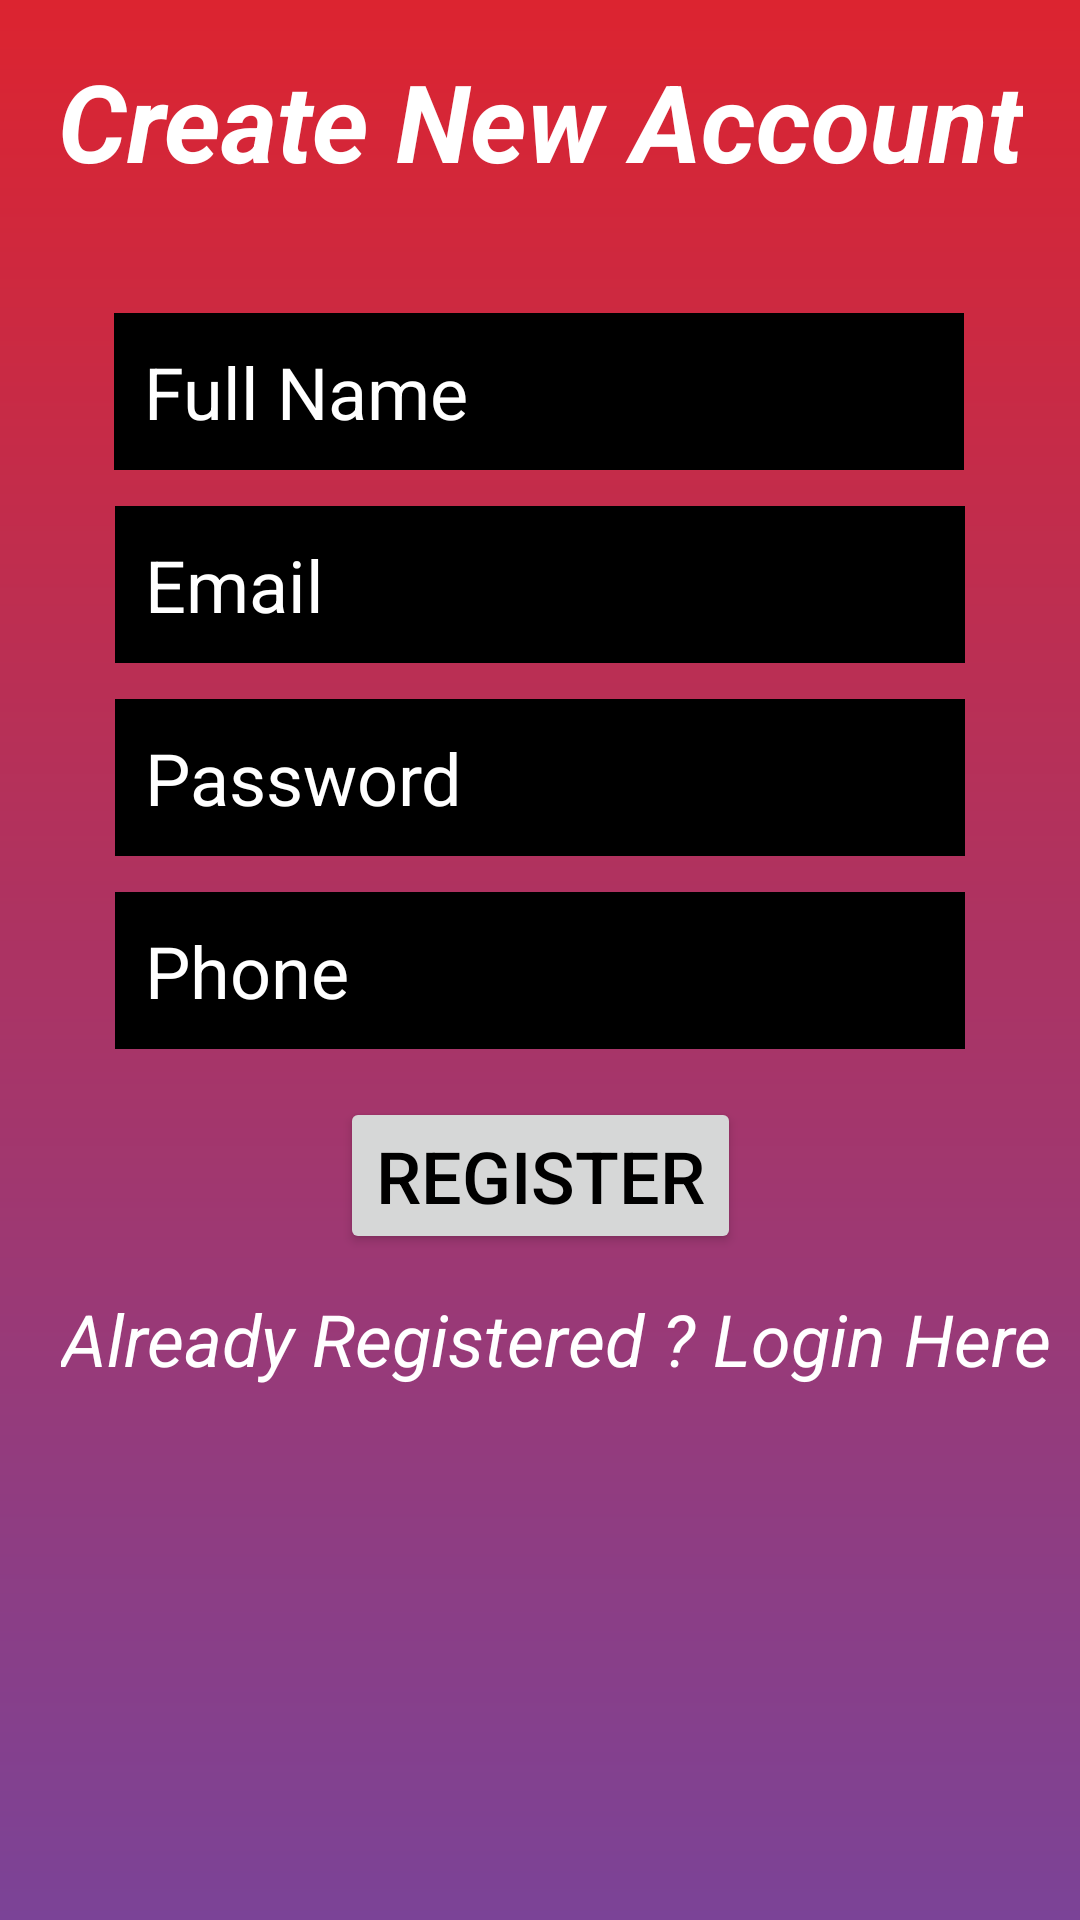

Layout XML and referenced resources for this Android screen:
<!-- AndroidManifest.xml: application theme AppTheme -->
<!-- res/layout/activity_user_registration.xml -->
<?xml version="1.0" encoding="utf-8"?>
<androidx.constraintlayout.widget.ConstraintLayout xmlns:android="http://schemas.android.com/apk/res/android"
    xmlns:app="http://schemas.android.com/apk/res-auto"
    xmlns:tools="http://schemas.android.com/tools"
    android:layout_width="match_parent"
    android:layout_height="match_parent"
    android:background="@drawable/gradients"
    tools:context=".UserRegistration">

    <TextView
        android:id="@+id/textView"
        android:layout_width="wrap_content"
        android:layout_height="wrap_content"
        android:layout_marginStart="16dp"
        android:layout_marginLeft="16dp"
        android:layout_marginTop="16dp"
        android:layout_marginEnd="16dp"
        android:layout_marginRight="16dp"
        android:text="Create New Account"
        android:textColor="@android:color/background_light"
        android:textSize="36sp"
        android:textStyle="bold|italic"
        app:layout_constraintEnd_toEndOf="parent"
        app:layout_constraintStart_toStartOf="parent"
        app:layout_constraintTop_toTopOf="parent" />

    <EditText
        android:id="@+id/fullName"
        android:layout_width="wrap_content"
        android:layout_height="wrap_content"
        android:layout_marginStart="16dp"
        android:layout_marginLeft="16dp"
        android:layout_marginTop="40dp"
        android:layout_marginEnd="16dp"
        android:layout_marginRight="16dp"
        android:background="@android:color/black"
        android:ems="10"
        android:hint="Full Name"
        android:inputType="textPersonName"
        android:padding="10dp"
        android:textColor="@android:color/background_light"
        android:textColorHint="@android:color/background_light"
        android:textSize="24sp"
        app:layout_constraintEnd_toEndOf="parent"
        app:layout_constraintHorizontal_bias="0.495"
        app:layout_constraintStart_toStartOf="parent"
        app:layout_constraintTop_toBottomOf="@+id/textView" />

    <EditText
        android:id="@+id/Email"
        android:layout_width="wrap_content"
        android:layout_height="wrap_content"
        android:layout_marginStart="16dp"
        android:layout_marginLeft="16dp"
        android:layout_marginTop="12dp"
        android:layout_marginEnd="16dp"
        android:layout_marginRight="16dp"
        android:background="@android:color/black"
        android:ems="10"
        android:hint="Email"
        android:inputType="textEmailSubject"
        android:padding="10dp"
        android:textColor="@android:color/background_light"
        android:textColorHint="@android:color/background_light"
        android:textSize="24sp"
        app:layout_constraintEnd_toEndOf="parent"
        app:layout_constraintStart_toStartOf="parent"
        app:layout_constraintTop_toBottomOf="@+id/fullName" />

    <EditText
        android:id="@+id/Password"
        android:layout_width="wrap_content"
        android:layout_height="wrap_content"
        android:layout_marginStart="16dp"
        android:layout_marginLeft="16dp"
        android:layout_marginTop="12dp"
        android:layout_marginEnd="16dp"
        android:layout_marginRight="16dp"
        android:background="@android:color/black"
        android:ems="10"
        android:hint="Password"
        android:inputType="numberPassword"
        android:padding="10dp"
        android:password="false"
        android:textColor="@android:color/background_light"
        android:textColorHint="@android:color/background_light"
        android:textSize="24sp"
        app:layout_constraintEnd_toEndOf="parent"
        app:layout_constraintStart_toStartOf="parent"
        app:layout_constraintTop_toBottomOf="@+id/Email" />

    <EditText
        android:id="@+id/Phone"
        android:layout_width="wrap_content"
        android:layout_height="wrap_content"
        android:layout_marginStart="16dp"
        android:layout_marginLeft="16dp"
        android:layout_marginTop="12dp"
        android:layout_marginEnd="16dp"
        android:layout_marginRight="16dp"
        android:background="@android:color/black"
        android:ems="10"
        android:hint="Phone"
        android:inputType="phone"
        android:padding="10dp"
        android:textColor="@android:color/background_light"
        android:textColorHint="@android:color/background_light"
        android:textSize="24sp"
        app:layout_constraintEnd_toEndOf="parent"
        app:layout_constraintStart_toStartOf="parent"
        app:layout_constraintTop_toBottomOf="@+id/Password" />

    <Button
        android:id="@+id/registerBtn"
        android:layout_width="wrap_content"
        android:layout_height="wrap_content"
        android:layout_marginStart="16dp"
        android:layout_marginLeft="16dp"
        android:layout_marginTop="16dp"
        android:layout_marginEnd="16dp"
        android:layout_marginRight="16dp"
        android:text="Register"

        android:textColor="@android:color/black"
        android:textSize="24sp"
        app:layout_constraintEnd_toEndOf="parent"
        app:layout_constraintHorizontal_bias="0.501"
        app:layout_constraintStart_toStartOf="parent"
        app:layout_constraintTop_toBottomOf="@+id/Phone" />

    <ProgressBar
        android:id="@+id/progressBar"
        style="?android:attr/progressBarStyle"
        android:layout_width="wrap_content"
        android:layout_height="wrap_content"
        android:layout_marginStart="176dp"
        android:layout_marginLeft="176dp"
        android:layout_marginTop="33dp"
        android:layout_marginEnd="187dp"
        android:layout_marginRight="187dp"
        android:visibility="invisible"
        app:layout_constraintEnd_toEndOf="parent"
        app:layout_constraintHorizontal_bias="1.0"
        app:layout_constraintStart_toStartOf="parent"
        app:layout_constraintTop_toBottomOf="@+id/createText" />

    <TextView
        android:id="@+id/createText"
        android:layout_width="wrap_content"
        android:layout_height="wrap_content"
        android:layout_marginStart="105dp"
        android:layout_marginLeft="105dp"
        android:layout_marginTop="12dp"
        android:layout_marginEnd="106dp"
        android:layout_marginRight="106dp"
        android:text="Already Registered ? Login Here"
        android:textColor="@android:color/background_light"
        android:textSize="24sp"
        android:textStyle="italic"
        app:layout_constraintEnd_toEndOf="parent"
        app:layout_constraintHorizontal_bias="0.468"
        app:layout_constraintStart_toStartOf="parent"
        app:layout_constraintTop_toBottomOf="@+id/registerBtn" />


</androidx.constraintlayout.widget.ConstraintLayout>
<!-- resources referenced by this layout -->
<resources>
  <!-- drawable gradients (drawable) -->
  <?xml version="1.0" encoding="utf-8"?>
  <shape android:shape="rectangle"
      xmlns:android="http://schemas.android.com/apk/res/android" >
      <gradient
          android:startColor="#7b4397 "
          android:endColor="#dc2430"
          android:angle="90">
  
      </gradient>
  </shape>
  <style name="AppTheme" parent="Theme.AppCompat.Light.NoActionBar">
          
          <item name="colorPrimary">@color/colorPrimary</item>
          <item name="colorPrimaryDark">@color/colorPrimaryDark</item>
          <item name="colorAccent">@color/colorAccent</item>
      </style>
  <!-- not gathered from this repository: default colours our renderer supplied (Android Studio template values) -->
  <color name="colorPrimary">#FF6200EE</color>
  <color name="colorPrimaryDark">#FF3700B3</color>
  <color name="colorAccent">#FF03DAC5</color>
</resources>
